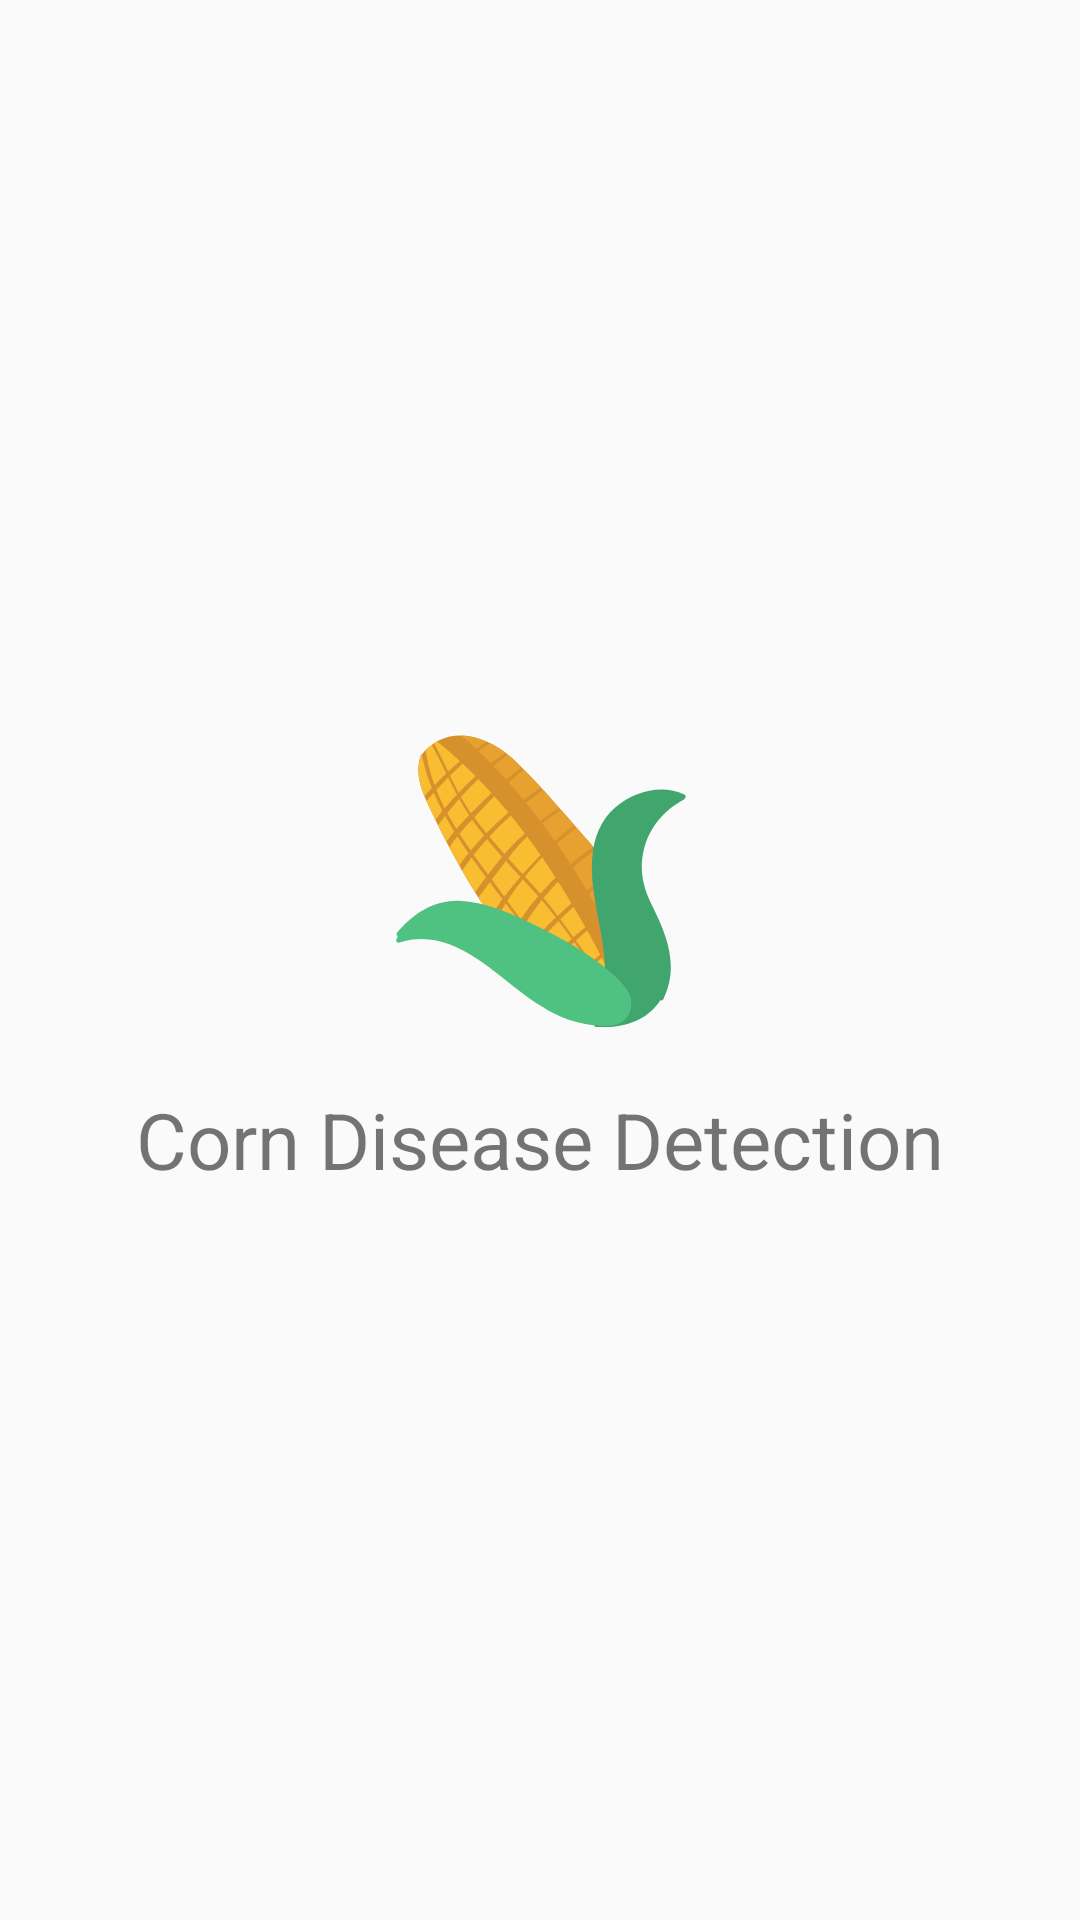

The Android layout XML behind this screen, and the referenced resources:
<!-- AndroidManifest.xml: application theme Theme.Design.Light.NoActionBar -->
<!-- res/layout/activity_welcome.xml -->
<?xml version="1.0" encoding="utf-8"?>
<LinearLayout
    xmlns:android="http://schemas.android.com/apk/res/android"
    xmlns:tools="http://schemas.android.com/tools"
    android:layout_width="match_parent"
    android:layout_height="match_parent"
    tools:context=".WelcomeActivity"
    android:orientation="vertical"
    android:gravity="center">

    <ImageView
        android:layout_width="100dp"
        android:layout_height="100dp"
        android:src="@drawable/ic_corn_lef_scanner"/>

    <TextView
        android:layout_width="wrap_content"
        android:layout_height="wrap_content"
        android:layout_marginTop="20dp"
        android:gravity="center"
        android:text="@string/app_name"
        android:textAlignment="center"
        android:textSize="@dimen/fontAppName"/>

</LinearLayout>
<!-- resources referenced by this layout -->
<resources>
  <dimen name="fontAppName">26sp</dimen>
  <!-- drawable ic_corn_lef_scanner: vector/xml drawable (drawable, 9225 chars, omitted) -->
  <string name="app_name">Corn Disease Detection</string>
</resources>
